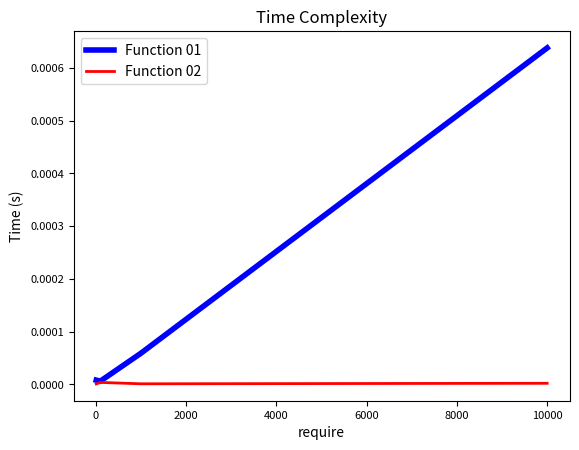

Write the Python code that produced this figure.
import time
import matplotlib.pyplot as plt

def sum_square_difference_01(require):
    sum_of_square = 0
    square_of_sum = 0
    result = 0
    for i in range(1, require+1):
        sum_of_square += i**2
        square_of_sum += i
    result = square_of_sum**2 - sum_of_square
    return result
    pass

def sum_square_difference_02(require):
    sum_of_square = (require * (require + 1) * (2 * require + 1)) // 6
    square_of_sum = ((require * (require + 1)) // 2) ** 2
    result = square_of_sum - sum_of_square
    return result

def measure_time(func, arg):
    start_time = time.time()
    result = func(arg)
    end_time = time.time()
    set_time = end_time - start_time
    return set_time

require_list = [10, 100, 1000, 10000]
time_list_01 = []
time_list_02 = []

for require in require_list:
    time_01 = measure_time(sum_square_difference_01, require)
    time_list_01.append(time_01)
    
    time_02 = measure_time(sum_square_difference_02, require)
    time_list_02.append(time_02)

plt.plot(require_list, time_list_01, color='b', linestyle='-', linewidth=4, label='Function 01')
plt.plot(require_list, time_list_02, color='r', linestyle='-', linewidth=2, label='Function 02')
plt.xlabel('require', fontsize=10)
plt.ylabel('Time (s)', fontsize=10)
plt.title('Time Complexity', fontsize=12)
# plt.xticks(require_list, ['{:,.0f}'.format(num) for num in require_list], fontsize=10)
# plt.xticks(require_list, ['{:,.0e}'.format(num) for num in require_list], fontsize=5)
plt.xticks(fontsize=8)
plt.yticks(fontsize=8)
plt.legend(fontsize=10)
plt.show()